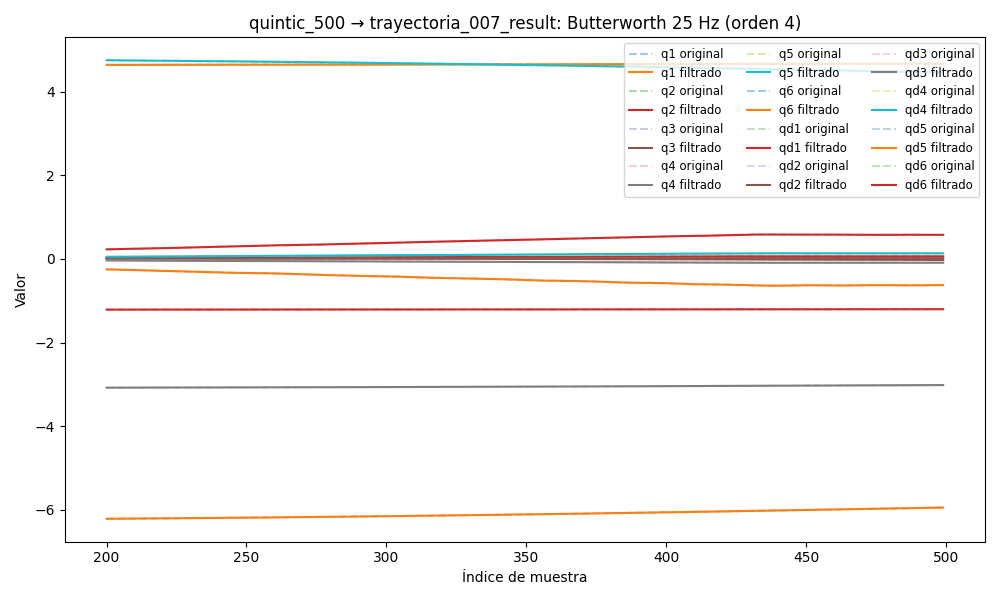

The file beside this chart, header and first rows:
timestamp, q1, q2, q3, q4, q5, q6, qd1, qd2, qd3, qd4, qd5, qd6, tau1, tau2, tau3, tau4, tau5, tau6
1749032218, 4.639, -1.212, 0.02372, -3.085, 4.789, -6.246, -0.002854, 0.000225, -0.0002715, -5.401208435783857e-06, -0.0003734, 0.0013, 0.06965, -0.3582, -0.3282, 0.198, 0.04794, -0.007227
1749032218, 4.639, -1.212, 0.02372, -3.085, 4.789, -6.246, -0.003169, 0.0001906, -0.0002514, 0.0003734, -0.0005718, 0.001877, 0.08774, -0.3561, -0.3368, 0.2158, 0.02738, 0.01544
1749032218, 4.639, -1.212, 0.02373, -3.085, 4.789, -6.246, -0.003467, 0.0001579, -0.0002312, 0.0007347, -0.0007596, 0.002436, 0.09511, -0.3523, -0.3475, 0.2196, 0.03572, -0.02589
1749032218, 4.639, -1.212, 0.02373, -3.085, 4.789, -6.246, -0.00373, 0.0001302, -0.0002109, 0.001061, -0.0009261, 0.002958, 0.09259, -0.3616, -0.3331, 0.2226, 0.04599, -0.004391
1749032218, 4.639, -1.212, 0.02374, -3.085, 4.789, -6.246, -0.003942, 0.0001108, -0.0001905, 0.001339, -0.001063, 0.003422, 0.09738, -0.3471, -0.3266, 0.2159, 0.01762, -0.006911
1749032218, 4.639, -1.212, 0.02374, -3.085, 4.789, -6.246, -0.00409, 0.0001029, -0.00017, 0.001555, -0.001163, 0.003813, 0.07834, -0.3685, -0.318, 0.2151, 0.02543, -3.813207149505615e-05
1749032218, 4.639, -1.212, 0.02375, -3.085, 4.789, -6.246, -0.004167, 0.0001093, -0.0001495, 0.001705, -0.001223, 0.004119, 0.08232, -0.3635, -0.319, 0.2196, 0.01958, 0.01295
1749032218, 4.639, -1.212, 0.02375, -3.085, 4.789, -6.246, -0.00417, 0.0001325, -0.0001288, 0.001784, -0.001243, 0.004336, 0.06539, -0.3674, -0.3351, 0.1987, 0.03179, -0.005864
1749032218, 4.639, -1.212, 0.02375, -3.085, 4.789, -6.246, -0.004099, 0.0001743, -0.0001082, 0.001797, -0.001225, 0.004461, 0.06565, -0.3415, -0.3241, 0.2093, 0.01125, 0.001969
1749032218, 4.639, -1.212, 0.02375, -3.085, 4.789, -6.246, -0.00396, 0.0002357, -8.778670662062549e-05, 0.001748, -0.001174, 0.004498, 0.06911, -0.3499, -0.3292, 0.2143, 0.009769, -0.00133
1749032218, 4.639, -1.212, 0.02375, -3.085, 4.789, -6.246, -0.00376, 0.0003168, -6.767137818064729e-05, 0.001649, -0.001095, 0.004453, 0.07582, -0.363, -0.3189, 0.1987, 0.01955, 0.02152
1749032218, 4.639, -1.212, 0.02375, -3.085, 4.789, -6.246, -0.003512, 0.0004166, -4.8160412547781675e-05, 0.001512, -0.0009957, 0.004337, 0.07366, -0.335, -0.3317, 0.2046, 0.03767, 0.01808
1749032218, 4.639, -1.212, 0.02375, -3.085, 4.789, -6.246, -0.003228, 0.0005331, -2.95772393255712e-05, 0.00135, -0.0008852, 0.00416, 0.06412, -0.3434, -0.3434, 0.213, 0.03083, 0.00689
1749032218, 4.639, -1.212, 0.02375, -3.085, 4.789, -6.246, -0.002922, 0.0006636, -1.228239336561855e-05, 0.001176, -0.000771, 0.003934, 0.05422, -0.3333, -0.319, 0.1943, 0.02886, -0.0001127
1749032218, 4.639, -1.212, 0.02375, -3.085, 4.789, -6.246, -0.002608, 0.0008047, 3.361710663999365e-06, 0.001001, -0.0006606, 0.00367, 0.06217, -0.3601, -0.3343, 0.2128, 0.03185, 0.008002
1749032218, 4.639, -1.212, 0.02375, -3.085, 4.789, -6.246, -0.002297, 0.0009525, 1.7033383857940928e-05, 0.000836, -0.0005607, 0.00338, 0.06354, -0.3421, -0.3427, 0.1951, 0.02784, -0.0006357
1749032218, 4.639, -1.212, 0.02375, -3.085, 4.789, -6.246, -0.002001, 0.001103, 2.8494078644699326e-05, 0.0006883, -0.0004764, 0.003074, 0.08572, -0.3535, -0.3365, 0.2047, 0.02204, 0.008263
1749032218, 4.639, -1.212, 0.02375, -3.085, 4.789, -6.246, -0.001728, 0.001254, 3.7622688836383583e-05, 0.0005627, -0.0004115, 0.002761, 0.06582, -0.3512, -0.3307, 0.2052, 0.01758, -0.003819
1749032218, 4.639, -1.212, 0.02375, -3.085, 4.789, -6.246, -0.001486, 0.0014, 4.4435768410330114e-05, 0.0004617, -0.0003683, 0.002448, 0.07531, -0.362, -0.3351, 0.2019, 0.01122, 0.01879
1749032218, 4.639, -1.212, 0.02375, -3.085, 4.789, -6.246, -0.001277, 0.001541, 4.909081854561327e-05, 0.0003856, -0.0003472, 0.002142, 0.06803, -0.3524, -0.3443, 0.2202, 0.02298, 0.01361
1749032218, 4.639, -1.212, 0.02375, -3.085, 4.789, -6.246, -0.001102, 0.001673, 5.187276314688896e-05, 0.0003327, -0.0003469, 0.001848, 0.08092, -0.3382, -0.3282, 0.2084, 0.03626, 0.01601
1749032218, 4.639, -1.212, 0.02375, -3.085, 4.789, -6.246, -0.0009605, 0.001796, 5.316591598185392e-05, 0.0003002, -0.0003645, 0.001568, 0.08609, -0.3557, -0.3455, 0.2004, 0.01225, 0.009638
1749032218, 4.639, -1.212, 0.02375, -3.085, 4.789, -6.246, -0.0008488, 0.001908, 5.341508819546653e-05, 0.0002842, -0.0003955, 0.001305, 0.06564, -0.3474, -0.3326, 0.2106, 0.03036, 0.01176
1749032218, 4.639, -1.212, 0.02375, -3.085, 4.789, -6.246, -0.0007615, 0.002008, 5.308016464724054e-05, 0.0002804, -0.0004341, 0.001061, 0.09524, -0.3523, -0.3522, 0.2083, 0.04203, 0.02011
1749032218, 4.639, -1.212, 0.02376, -3.085, 4.789, -6.246, -0.000692, 0.002096, 5.2588678367278405e-05, 0.0002844, -0.0004733, 0.0008338, 0.09885, -0.3452, -0.3451, 0.2018, 0.03225, 0.01189
1749032218, 4.639, -1.212, 0.02376, -3.085, 4.789, -6.246, -0.0006332, 0.00217, 5.229078834363376e-05, 0.0002923, -0.0005057, 0.0006261, 0.09762, -0.3372, -0.356, 0.1955, 0.03077, 0.02763
1749032218, 4.639, -1.212, 0.02376, -3.085, 4.789, -6.246, -0.0005773, 0.00223, 5.2420729513892996e-05, 0.0003005, -0.0005234, 0.0004389, 0.08796, -0.3372, -0.3606, 0.2054, 0.03421, 0.009239
1749032218, 4.639, -1.212, 0.02376, -3.085, 4.789, -6.246, -0.000517, 0.002276, 5.306832527533719e-05, 0.0003064, -0.000519, 0.0002755, 0.09563, -0.3476, -0.3504, 0.2069, 0.0318, 0.004153
1749032218, 4.639, -1.212, 0.02376, -3.085, 4.789, -6.246, -0.0004457, 0.002306, 5.4163562557207086e-05, 0.000308, -0.0004863, 0.0001413, 0.1107, -0.3553, -0.3615, 0.2092, 0.05238, 0.01563
1749032218, 4.639, -1.212, 0.02376, -3.085, 4.789, -6.246, -0.0003583, 0.002321, 5.547652575723649e-05, 0.0003042, -0.0004211, 4.425634337357487e-05, 0.09436, -0.3375, -0.3596, 0.1884, 0.04403, 0.005874
1749032218, 4.639, -1.212, 0.02376, -3.085, 4.789, -6.246, -0.0002509, 0.002321, 5.66341454185734e-05, 0.0002946, -0.0003217, -5.2732194923084925e-06, 0.09517, -0.3378, -0.351, 0.2091, 0.05185, 0.004294
1749032218, 4.639, -1.212, 0.02375, -3.085, 4.789, -6.246, -0.0001218, 0.002306, 5.715420913250027e-05, 0.0002797, -0.0001902, 5.389278235766828e-06, 0.1232, -0.3277, -0.3575, 0.1817, 0.04111, 0.002829
1749032218, 4.639, -1.212, 0.02375, -3.085, 4.789, -6.246, 2.8797619827988024e-05, 0.002278, 5.6495881171119355e-05, 0.0002604, -3.286167351494775e-05, 9.03798022682694e-05, 0.1192, -0.3458, -0.3552, 0.1725, 0.02634, 0.00355
1749032218, 4.639, -1.212, 0.02375, -3.085, 4.789, -6.246, 0.0001986, 0.002237, 5.41245803912432e-05, 0.0002382, 0.0001394, 0.0002643, 0.1307, -0.3234, -0.3389, 0.2018, 0.0509, -0.0003364
1749032218, 4.639, -1.212, 0.02375, -3.085, 4.789, -6.246, 0.0003836, 0.002187, 4.958750369072771e-05, 0.0002146, 0.0003106, 0.000541, 0.1235, -0.3106, -0.318, 0.1772, 0.05233, 0.01979
1749032218, 4.639, -1.212, 0.02375, -3.085, 4.789, -6.246, 0.0005786, 0.002129, 4.2594428974767443e-05, 0.0001915, 0.0004602, 0.0009321, 0.1405, -0.3212, -0.3339, 0.1622, 0.06208, 0.02992
1749032218, 4.639, -1.212, 0.02375, -3.085, 4.789, -6.246, 0.0007775, 0.002068, 3.309680984242229e-05, 0.0001706, 0.0005636, 0.001446, 0.1405, -0.3212, -0.3339, 0.1622, 0.06208, 0.02992
1749032218, 4.639, -1.212, 0.02375, -3.085, 4.789, -6.246, 0.0009742, 0.002008, 2.135675459616533e-05, 0.0001533, 0.0005932, 0.002086, 0.1233, -0.3227, -0.3213, 0.1631, 0.02838, 0.05082
1749032218, 4.639, -1.212, 0.02374, -3.085, 4.789, -6.246, 0.001163, 0.001953, 7.99647502412343e-06, 0.0001408, 0.0005202, 0.00285, 0.15, -0.3401, -0.313, 0.1579, 0.02787, 0.03657
1749032218, 4.639, -1.212, 0.02374, -3.085, 4.789, -6.246, 0.001339, 0.001909, -5.981573898820767e-06, 0.0001338, 0.0003165, 0.003731, 0.1492, -0.318, -0.3192, 0.1734, 0.01368, 0.02091
1749032218, 4.639, -1.212, 0.02374, -3.085, 4.789, -6.246, 0.001499, 0.00188, -1.9213141508055884e-05, 0.0001323, -4.2963967195804514e-05, 0.004716, 0.1608, -0.3161, -0.3237, 0.1452, 0.003425, 0.0366
1749032218, 4.639, -1.212, 0.02374, -3.085, 4.789, -6.246, 0.001642, 0.00187, -3.003694169546198e-05, 0.0001357, -0.0005778, 0.005788, 0.1686, -0.3159, -0.3235, 0.1445, -0.0004285, 0.04317
1749032218, 4.639, -1.212, 0.02374, -3.085, 4.789, -6.246, 0.001766, 0.001883, -3.661072120528489e-05, 0.0001428, -0.0013, 0.006924, 0.1732, -0.304, -0.3113, 0.157, -0.03138, 0.04438
1749032218, 4.639, -1.212, 0.02374, -3.085, 4.789, -6.246, 0.001871, 0.00192, -3.707969081704909e-05, 0.0001517, -0.002212, 0.008099, 0.1916, -0.298, -0.3246, 0.1489, -0.0479, 0.04593
1749032218, 4.639, -1.212, 0.02374, -3.085, 4.789, -6.246, 0.001959, 0.001981, -2.9793321316064163e-05, 0.00016, -0.003305, 0.009285, 0.1698, -0.2938, -0.3286, 0.1608, -0.06413, 0.07566
1749032218, 4.639, -1.212, 0.02374, -3.085, 4.789, -6.246, 0.002031, 0.002066, -1.3560597229806595e-05, 0.000165, -0.004561, 0.01045, 0.1448, -0.2964, -0.3228, 0.1505, -0.07202, 0.06406
1749032218, 4.639, -1.212, 0.02374, -3.085, 4.789, -6.246, 0.002088, 0.002171, 1.2072515714578685e-05, 0.0001639, -0.005949, 0.01158, 0.1787, -0.2879, -0.3364, 0.154, -0.07948, 0.08147
1749032218, 4.639, -1.212, 0.02374, -3.085, 4.789, -6.246, 0.002132, 0.002293, 4.6545803862063756e-05, 0.000154, -0.007431, 0.01262, 0.1906, -0.279, -0.33, 0.1459, -0.09047, 0.0733
1749032218, 4.639, -1.212, 0.02374, -3.085, 4.789, -6.246, 0.002164, 0.002427, 8.8035420980691e-05, 0.0001331, -0.008961, 0.01357, 0.1874, -0.3006, -0.3313, 0.1639, -0.09664, 0.0889
1749032218, 4.639, -1.212, 0.02374, -3.085, 4.789, -6.246, 0.002187, 0.002568, 0.0001333, 0.0001001, -0.01049, 0.0144, 0.2092, -0.3232, -0.3455, 0.1696, -0.09503, 0.09466
1749032218, 4.639, -1.212, 0.02374, -3.085, 4.789, -6.246, 0.002203, 0.002712, 0.0001774, 5.515482979622639e-05, -0.01197, 0.0151, 0.2162, -0.3095, -0.3425, 0.1795, -0.1025, 0.0701
1749032218, 4.639, -1.212, 0.02374, -3.085, 4.789, -6.246, 0.002213, 0.002855, 0.0002141, -5.530204712216112e-08, -0.01336, 0.01566, 0.2041, -0.2895, -0.357, 0.1667, -0.1045, 0.1008
1749032218, 4.639, -1.212, 0.02374, -3.085, 4.789, -6.246, 0.002218, 0.002993, 0.0002356, -6.176729532088426e-05, -0.01461, 0.01609, 0.2226, -0.3081, -0.36, 0.1765, -0.1054, 0.1057
1749032218, 4.639, -1.212, 0.02374, -3.085, 4.789, -6.246, 0.00222, 0.003125, 0.0002331, -0.0001241, -0.0157, 0.01639, 0.2131, -0.303, -0.3716, 0.1927, -0.1427, 0.08406
1749032218, 4.639, -1.212, 0.02374, -3.085, 4.789, -6.246, 0.002222, 0.00325, 0.0001974, -0.0001792, -0.01662, 0.0166, 0.1923, -0.3019, -0.3682, 0.1777, -0.1178, 0.09454
1749032218, 4.639, -1.212, 0.02374, -3.085, 4.789, -6.246, 0.002226, 0.003366, 0.0001191, -0.000217, -0.01737, 0.01672, 0.215, -0.3004, -0.3864, 0.1949, -0.1147, 0.09609
1749032218, 4.639, -1.212, 0.02374, -3.085, 4.789, -6.246, 0.002235, 0.003476, -1.0290940150260004e-05, -0.0002261, -0.01796, 0.01681, 0.218, -0.3134, -0.3932, 0.1735, -0.1364, 0.08834
1749032218, 4.639, -1.212, 0.02374, -3.085, 4.789, -6.246, 0.002253, 0.003579, -0.0001979, -0.0001939, -0.01842, 0.01689, 0.2278, -0.3096, -0.4056, 0.2032, -0.1229, 0.1187
1749032218, 4.639, -1.212, 0.02374, -3.085, 4.789, -6.246, 0.002284, 0.003677, -0.0004485, -0.0001078, -0.01878, 0.017, 0.242, -0.3059, -0.4044, 0.206, -0.1134, 0.1183
1749032218, 4.639, -1.212, 0.02374, -3.085, 4.789, -6.246, 0.002332, 0.003771, -0.0007642, 4.428564333865885e-05, -0.01911, 0.01719, 0.213, -0.3078, -0.4182, 0.2352, -0.1426, 0.1241
... 8,428 more rows
